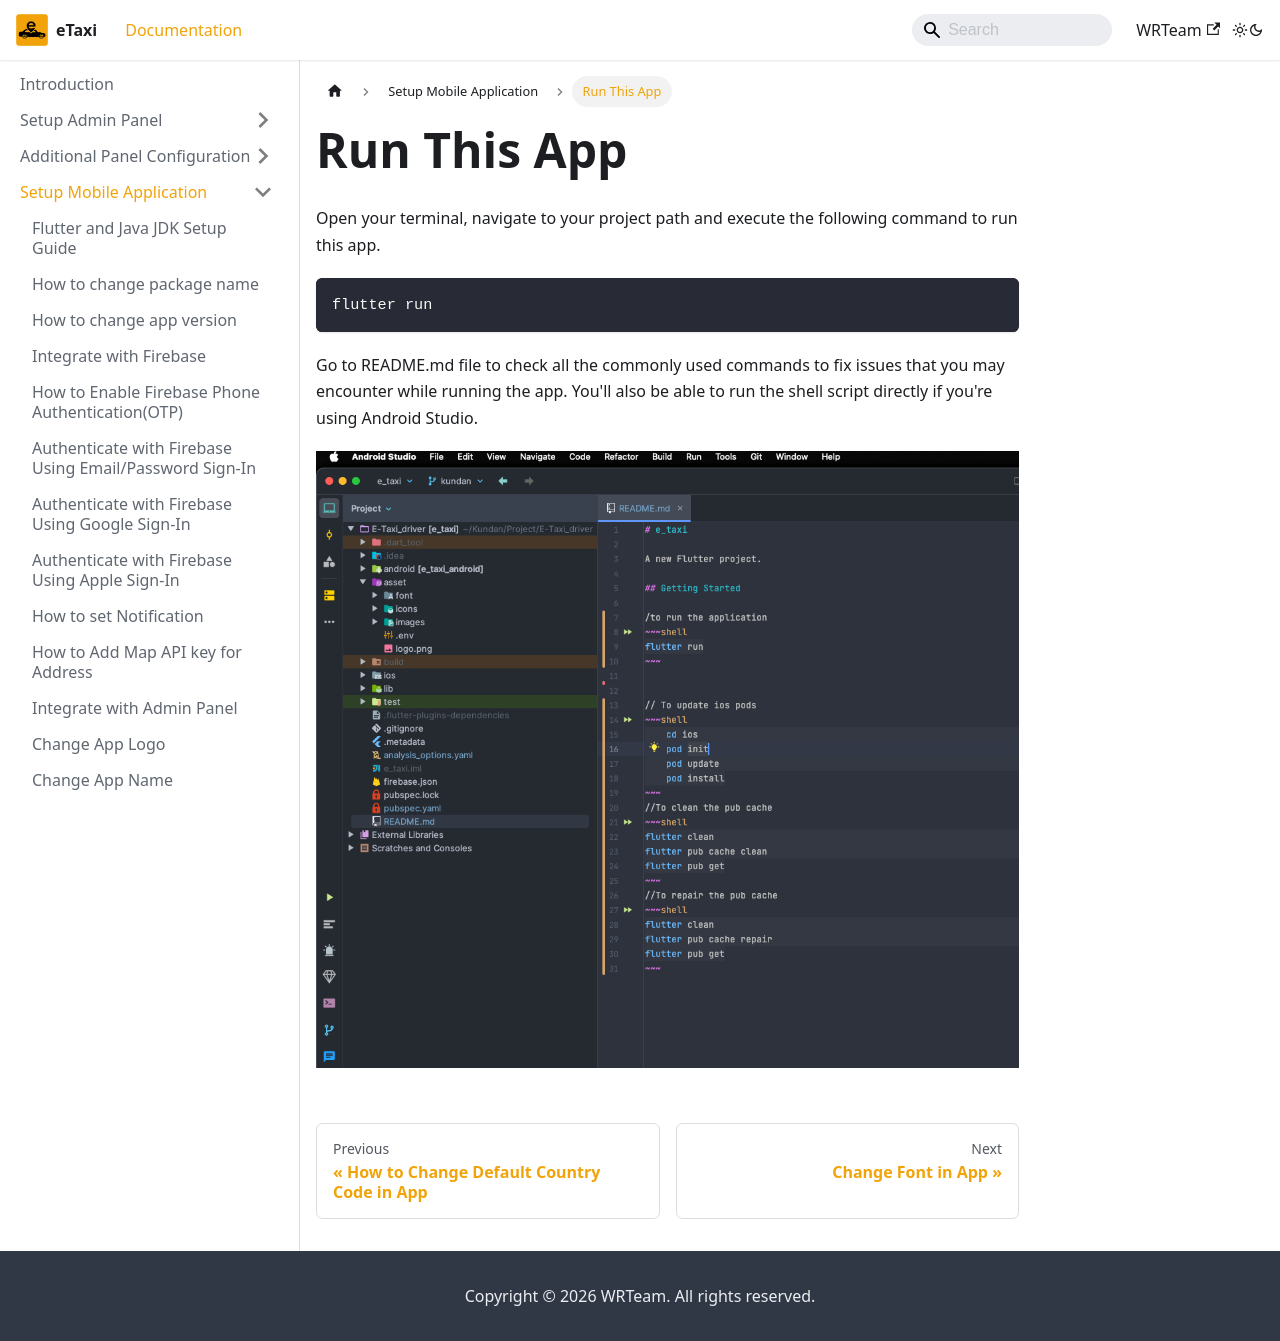

repository: e-taxi-app/documentation · page: docs/mobile-app/run-app/index.html · generator: docusaurus

---
sidebar_position: 19
---

# Run This App

Open your terminal, navigate to your project path and execute the following command to run this app.

```
flutter run
```

Go to README.md file to check all the commonly used commands to fix issues that you may encounter while running the app. You'll also be able to run the shell script directly if you're using Android Studio.

![Command List](/images/app/commandList.png)
